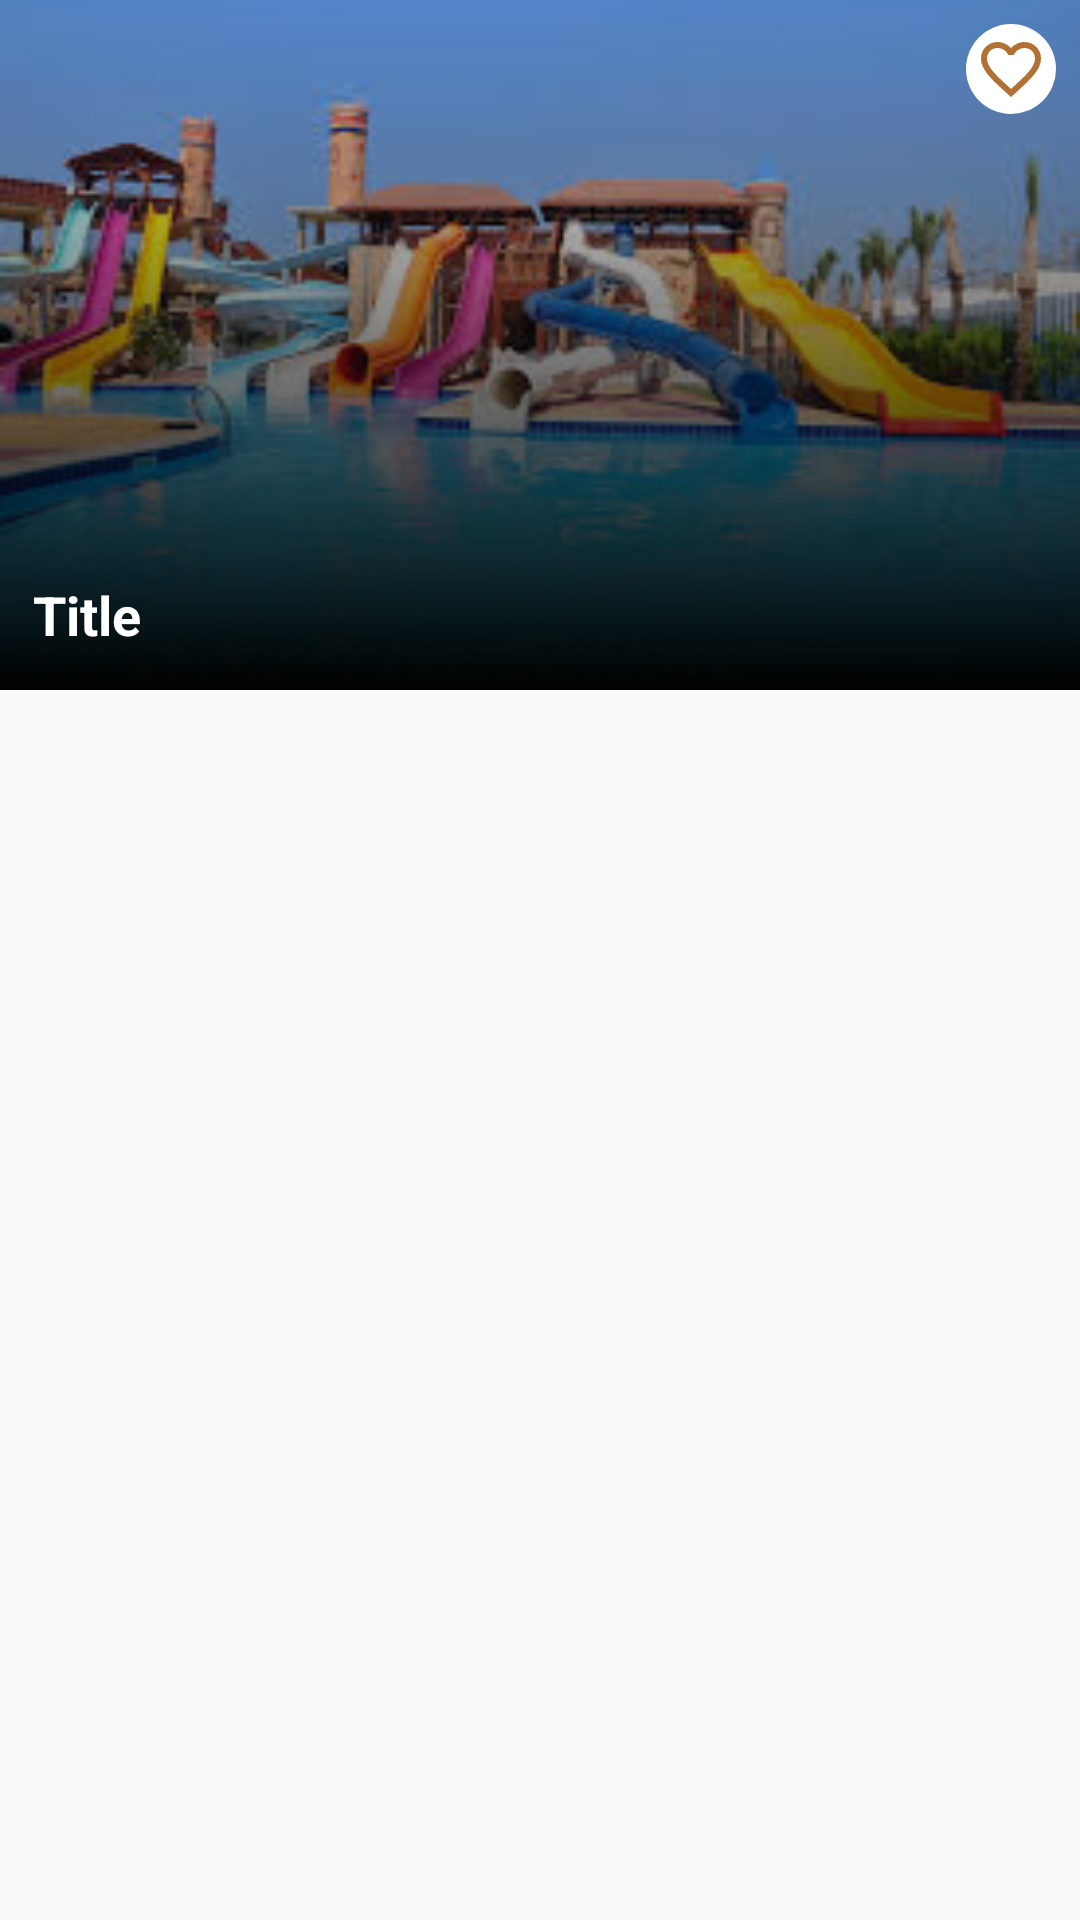

Write the Android layout XML for this screen, with the resource values it uses.
<!-- AndroidManifest.xml: application theme AppTheme -->
<!-- res/layout/add_recommend.xml -->
<?xml version="1.0" encoding="utf-8"?>
<LinearLayout xmlns:android="http://schemas.android.com/apk/res/android"
    xmlns:app="http://schemas.android.com/apk/res-auto"
    xmlns:tools="http://schemas.android.com/tools"
    android:layout_width="match_parent"
    android:layout_height="wrap_content"
    android:layout_marginBottom="2dp"
    android:orientation="vertical">

    <RelativeLayout
        android:id="@+id/recommended_choosed"
        android:layout_width="match_parent"
        android:layout_height="230dp">

        <ImageView
            android:id="@+id/imageView_rec"
            android:layout_width="match_parent"
            android:layout_height="match_parent"
            android:layout_alignParentStart="true"
            android:layout_alignParentLeft="true"
            android:layout_alignParentTop="true"
            android:scaleType="centerCrop"
            android:visibility="visible"
            app:srcCompat="@drawable/makadibay" />

        <View
            android:layout_width="match_parent"
            android:layout_height="match_parent"
            android:layout_alignParentStart="true"
            android:layout_alignParentLeft="true"
            android:layout_alignParentTop="true"
            android:background="@drawable/halfdark"
            android:visibility="visible" />

        <ImageButton
            android:id="@+id/favorite_rec"
            android:layout_width="wrap_content"
            android:layout_height="wrap_content"
            android:layout_alignParentTop="true"
            android:layout_alignParentEnd="true"
            android:layout_alignParentRight="true"
            android:layout_marginTop="8dp"
            android:layout_marginEnd="8dp"
            android:layout_marginRight="8dp"
            android:background="@drawable/circle"
            android:onClick="favorite_click"
            app:srcCompat="@drawable/favoriton"
            tools:ignore="VectorDrawableCompat" />

        <TextView
            android:id="@+id/title_rec"
            android:layout_width="wrap_content"
            android:layout_height="wrap_content"
            android:layout_alignParentStart="true"
            android:layout_alignParentLeft="true"
            android:layout_alignParentBottom="true"
            android:layout_marginStart="11dp"
            android:layout_marginLeft="11dp"
            android:layout_marginBottom="13dp"
            android:text="Title"
            android:textColor="#fff"
            android:textSize="18sp"
            android:textStyle="bold" />
    </RelativeLayout>

</LinearLayout>
<!-- resources referenced by this layout -->
<resources>
  <!-- drawable circle (drawable) -->
  <?xml version="1.0" encoding="utf-8"?>
  <shape xmlns:android="http://schemas.android.com/apk/res/android"
      android:shape="oval">
      <solid android:color="#fff"/>
      <size android:height="30dp" android:width="30dp"/>  </shape>
  <!-- drawable favoriton (drawable) -->
  <vector xmlns:android="http://schemas.android.com/apk/res/android"
          android:width="24dp"
          android:height="24dp"
          android:viewportWidth="24.0"
          android:viewportHeight="24.0">
      <path
          android:fillColor="#FFB27134"
          android:pathData="M16.5,3c-1.74,0 -3.41,0.81 -4.5,2.09C10.91,3.81 9.24,3 7.5,3 4.42,3 2,5.42 2,8.5c0,3.78 3.4,6.86 8.55,11.54L12,21.35l1.45,-1.32C18.6,15.36 22,12.28 22,8.5 22,5.42 19.58,3 16.5,3zM12.1,18.55l-0.1,0.1 -0.1,-0.1C7.14,14.24 4,11.39 4,8.5 4,6.5 5.5,5 7.5,5c1.54,0 3.04,0.99 3.57,2.36h1.87C13.46,5.99 14.96,5 16.5,5c2,0 3.5,1.5 3.5,3.5 0,2.89 -3.14,5.74 -7.9,10.05z"/>
  </vector>
  <!-- drawable halfdark (drawable) -->
  <?xml version="1.0" encoding="UTF-8"?>
  <shape xmlns:android="http://schemas.android.com/apk/res/android" android:shape="rectangle" >
  
      <gradient
          android:angle="90"
          android:startColor="#ff000000"
          android:type="linear" />
  
      <corners
          android:radius="0dp"/>
  
  </shape>
  <!-- drawable makadibay: jpg bitmap (drawable, 12947 bytes) -->
  <style name="AppTheme" parent="Theme.AppCompat.Light.NoActionBar">
          
          <item name="colorPrimary">@color/colorPrimary</item>
          <item name="colorPrimaryDark">@color/colorPrimaryDark</item>
          <item name="colorAccent">@color/colorAccent</item>
      </style>
  <color name="colorPrimary">#DFC274</color>
  <color name="colorPrimaryDark">#B27134</color>
  <color name="colorAccent">#3864B6</color>
</resources>
